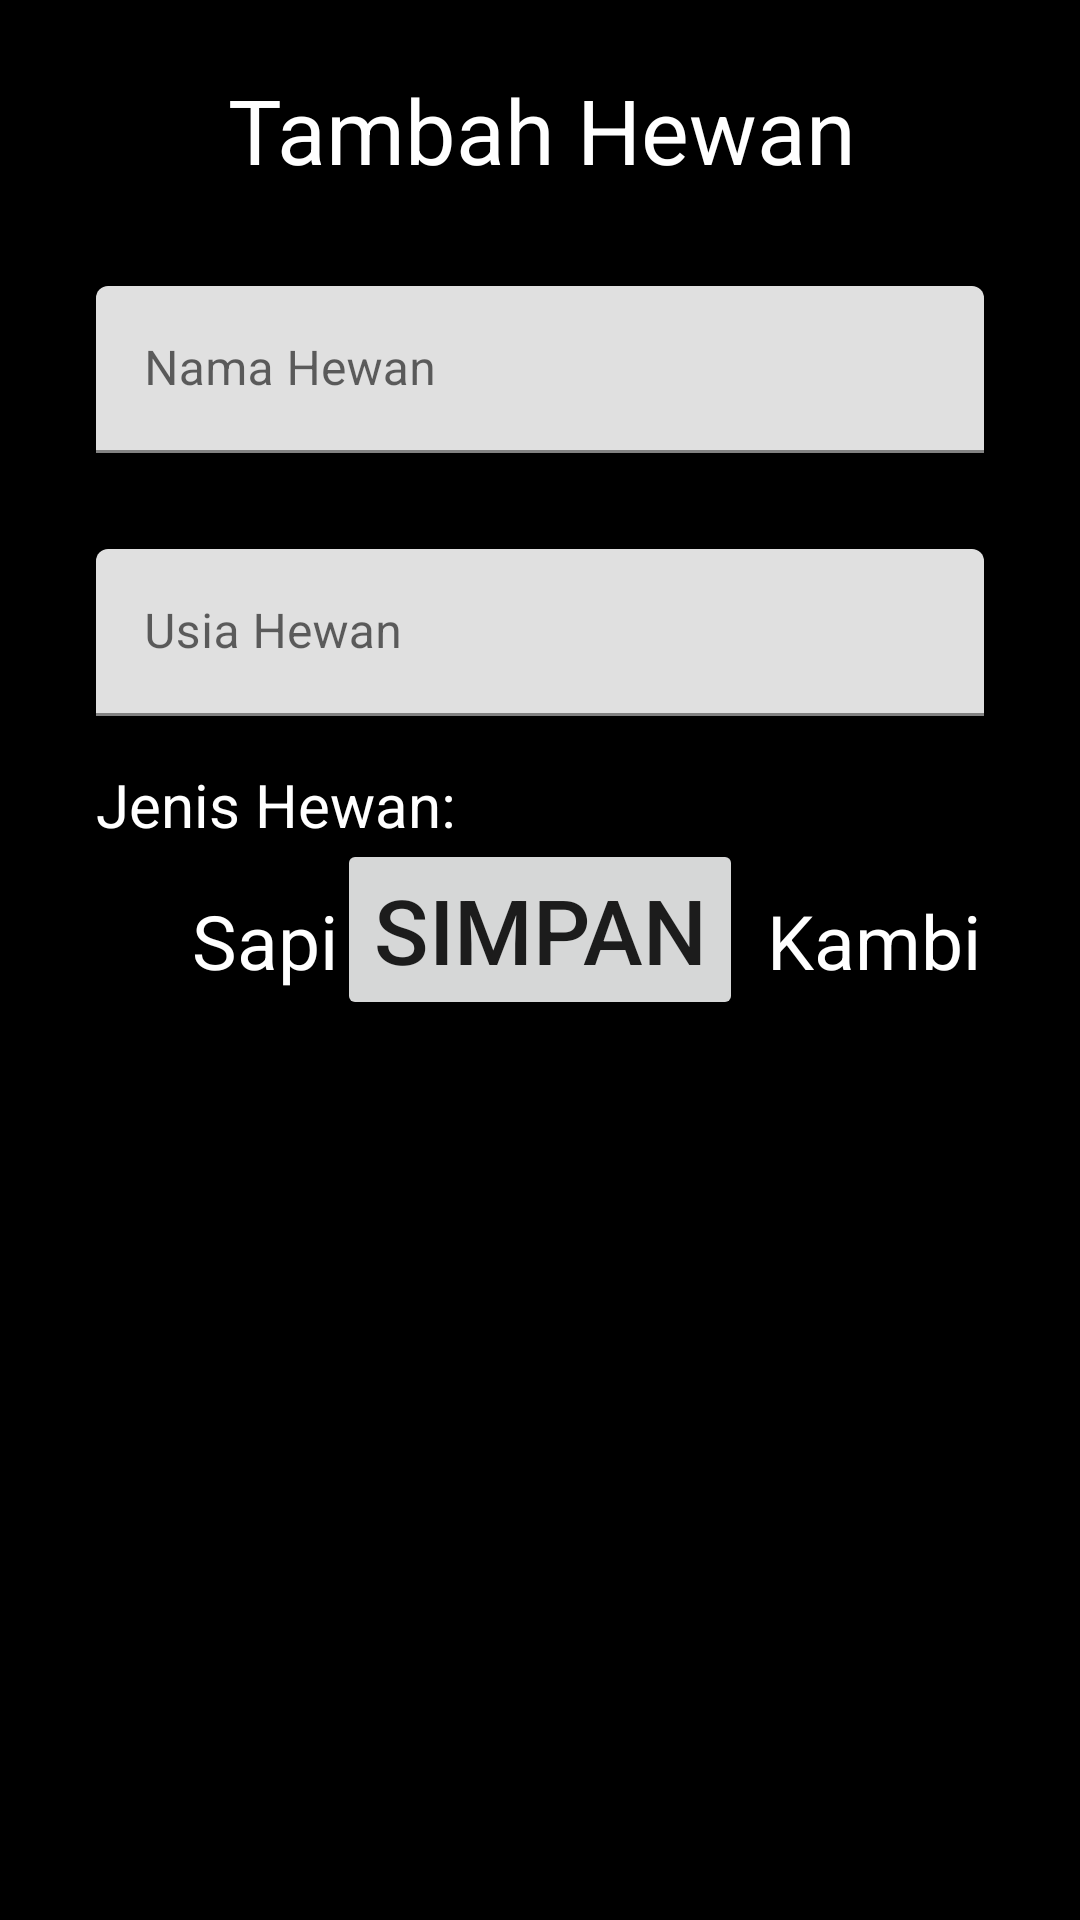

Produce the Android XML layout that renders to this screen, including the resource entries it uses.
<!-- AndroidManifest.xml: application theme Theme.Week2_0706012110005 -->
<!-- res/layout/activity_input.xml -->
<?xml version="1.0" encoding="utf-8"?>
<androidx.constraintlayout.widget.ConstraintLayout xmlns:android="http://schemas.android.com/apk/res/android"
    xmlns:app="http://schemas.android.com/apk/res-auto"
    xmlns:tools="http://schemas.android.com/tools"
    android:layout_width="match_parent"
    android:layout_height="match_parent"
    android:background="#000000"
    tools:context=".InputActivity">

    <ImageButton
        android:id="@+id/backButton_inputActivity"
        android:layout_width="60dp"
        android:layout_height="54dp"
        android:layout_marginStart="16dp"
        android:layout_marginTop="16dp"
        android:backgroundTint="#00FFFFFF"
        app:layout_constraintStart_toStartOf="parent"
        app:layout_constraintTop_toTopOf="parent"
        app:srcCompat="@drawable/ic_baseline_arrow_back_24" />

    <TextView
        android:id="@+id/textView2"
        android:layout_width="wrap_content"
        android:layout_height="wrap_content"
        android:text="Tambah Hewan"
        android:textColor="#FFFFFF"
        android:textSize="30sp"
        app:layout_constraintBottom_toBottomOf="@+id/backButton_inputActivity"
        app:layout_constraintStart_toEndOf="@+id/backButton_inputActivity"
        app:layout_constraintTop_toTopOf="@+id/backButton_inputActivity" />

    <com.google.android.material.textfield.TextInputLayout
        android:id="@+id/namaHewanTextLayout_inputActivity"
        android:layout_width="0dp"
        android:layout_height="wrap_content"
        android:layout_marginStart="32dp"
        android:layout_marginTop="32dp"
        android:layout_marginEnd="32dp"
        app:layout_constraintEnd_toEndOf="parent"
        app:layout_constraintStart_toStartOf="parent"
        app:layout_constraintTop_toBottomOf="@+id/textView2">

        <com.google.android.material.textfield.TextInputEditText
            android:layout_width="match_parent"
            android:layout_height="wrap_content"
            android:hint="Nama Hewan" />
    </com.google.android.material.textfield.TextInputLayout>

    <com.google.android.material.textfield.TextInputLayout
        android:id="@+id/usiaHewanTextLayout_inputActivity"
        android:layout_width="0dp"
        android:layout_height="wrap_content"
        android:layout_marginStart="32dp"
        android:layout_marginTop="32dp"
        android:layout_marginEnd="32dp"
        app:layout_constraintEnd_toEndOf="parent"
        app:layout_constraintStart_toStartOf="parent"
        app:layout_constraintTop_toBottomOf="@+id/namaHewanTextLayout_inputActivity">

        <com.google.android.material.textfield.TextInputEditText
            android:layout_width="match_parent"
            android:layout_height="wrap_content"
            android:hint="Usia Hewan" />
    </com.google.android.material.textfield.TextInputLayout>

    <TextView
        android:id="@+id/textView3"
        android:layout_width="wrap_content"
        android:layout_height="wrap_content"
        android:layout_marginTop="16dp"
        android:text="Jenis Hewan:"
        android:textColor="#FFFFFF"
        android:textSize="20dp"
        app:layout_constraintStart_toStartOf="@+id/usiaHewanTextLayout_inputActivity"
        app:layout_constraintTop_toBottomOf="@+id/usiaHewanTextLayout_inputActivity" />

    <RadioGroup
        android:id="@+id/radioGroup"
        android:layout_width="0dp"
        android:layout_height="wrap_content"
        android:layout_marginTop="8dp"
        android:orientation="horizontal"
        app:layout_constraintBottom_toTopOf="@+id/simpanButton_inputActivity"
        app:layout_constraintEnd_toEndOf="@+id/usiaHewanTextLayout_inputActivity"
        app:layout_constraintHorizontal_bias="0.0"
        app:layout_constraintStart_toStartOf="@+id/usiaHewanTextLayout_inputActivity"
        app:layout_constraintTop_toBottomOf="@+id/textView3"
        app:layout_constraintVertical_bias="0.0">

        <RadioButton
            android:id="@+id/radioButtonSapi"
            android:layout_width="wrap_content"
            android:layout_height="wrap_content"
            android:layout_marginRight="8dp"
            android:text="Sapi"
            android:textColor="#FFFFFF"
            android:textSize="25dp" />

        <RadioButton
            android:id="@+id/radioButtonAyam"
            android:layout_width="wrap_content"
            android:layout_height="wrap_content"
            android:layout_marginRight="8dp"
            android:text="Ayam"
            android:textColor="#FFFFFF"
            android:textSize="25dp" />

        <RadioButton
            android:id="@+id/radioButtonKambing"
            android:layout_width="155dp"
            android:layout_height="wrap_content"
            android:text="Kambing"
            android:textColor="#FFFFFF"
            android:textSize="25dp" />
    </RadioGroup>

    <Button
        android:id="@+id/simpanButton_inputActivity"
        android:layout_width="wrap_content"
        android:layout_height="wrap_content"
        android:layout_marginBottom="300dp"
        android:text="Simpan"
        android:textSize="30sp"
        app:layout_constraintBottom_toBottomOf="parent"
        app:layout_constraintEnd_toEndOf="parent"
        app:layout_constraintStart_toStartOf="parent" />

</androidx.constraintlayout.widget.ConstraintLayout>
<!-- resources referenced by this layout -->
<resources>
  <style name="Theme.Week2_0706012110005" parent="Theme.MaterialComponents.DayNight.DarkActionBar">
          
          <item name="colorPrimary">@color/purple_500</item>
          <item name="colorPrimaryVariant">@color/purple_700</item>
          <item name="colorOnPrimary">@color/white</item>
          
          <item name="colorSecondary">@color/teal_200</item>
          <item name="colorSecondaryVariant">@color/teal_700</item>
          <item name="colorOnSecondary">@color/black</item>
          
          <item name="android:statusBarColor">?attr/colorPrimaryVariant</item>
          
      </style>
  <!-- not gathered from this repository: default colours our renderer supplied (Android Studio template values) -->
  <color name="purple_500">#FF6200EE</color>
  <color name="purple_700">#FF3700B3</color>
  <color name="teal_200">#FF03DAC5</color>
  <color name="teal_700">#FF018786</color>
  <color name="black">#FF000000</color>
  <color name="white">#FFFFFFFF</color>
</resources>
